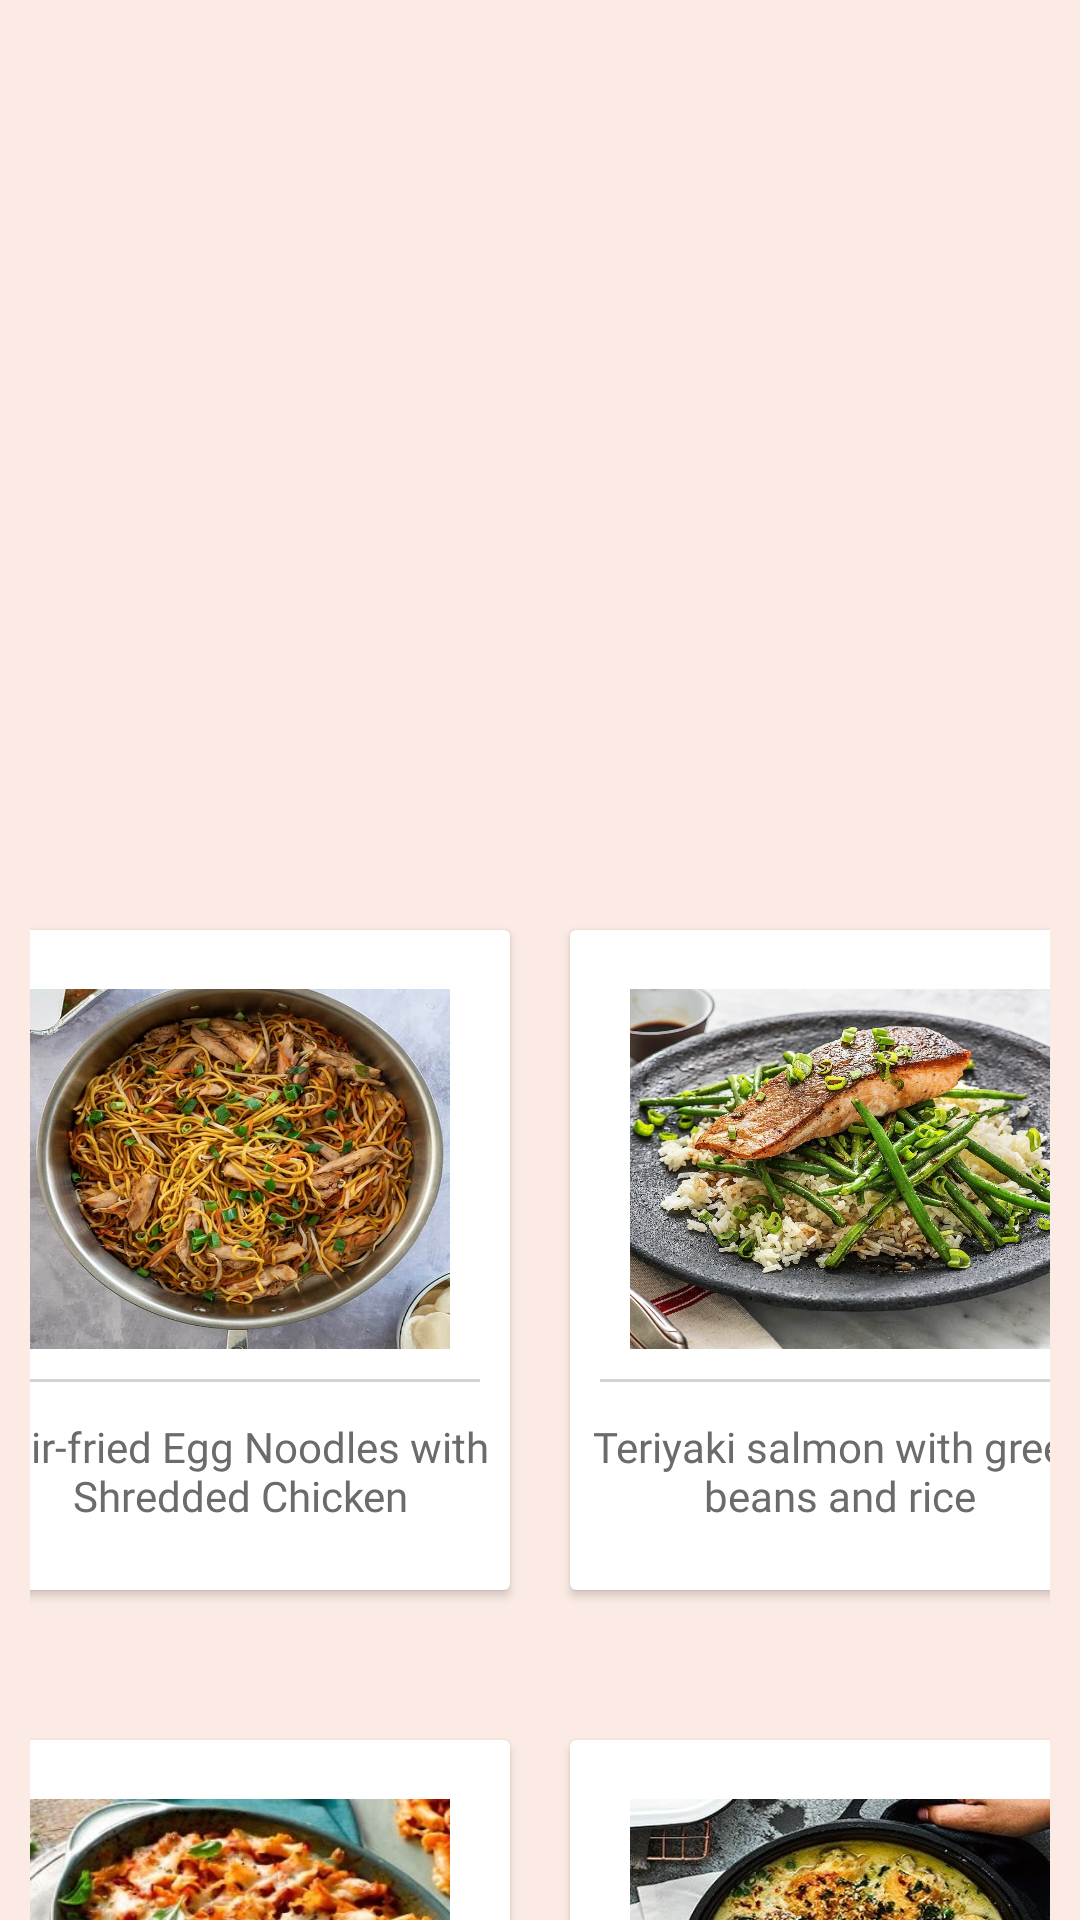

Reconstruct the res/layout file that produces this screen, plus the resources it refers to.
<!-- AndroidManifest.xml: application theme AppTheme -->
<!-- res/layout/activity_dinner__recipe.xml -->
<?xml version="1.0" encoding="utf-8"?>
<androidx.coordinatorlayout.widget.CoordinatorLayout xmlns:android="http://schemas.android.com/apk/res/android"
    xmlns:app="http://schemas.android.com/apk/res-auto"
    xmlns:tools="http://schemas.android.com/tools"
    android:layout_width="match_parent"
    android:layout_height="match_parent"
    tools:context=".Dinner_Recipe"
    android:gravity="center"
    android:background="@color/colorPrimary">

    <com.google.android.material.appbar.AppBarLayout
        android:id="@+id/appbar"
        android:layout_width="match_parent"
        android:layout_height="260dp"
        android:layout_marginBottom="399dp"
        android:theme="@style/ThemeOverlay.AppCompat.Dark.ActionBar"
        app:layout_constraintBottom_toBottomOf="parent"
        app:layout_constraintEnd_toEndOf="parent"
        app:layout_constraintStart_toStartOf="parent">

        <com.google.android.material.appbar.CollapsingToolbarLayout
            android:id="@+id/collapsingToolbar"
            android:layout_width="match_parent"
            android:layout_height="match_parent"
            android:background="@drawable/dinner_background"
            app:contentScrim="@color/backgroundColor"
            app:expandedTitleMarginEnd="64dp"
            app:expandedTitleMarginStart="18dp"
            app:layout_scrollFlags="exitUntilCollapsed|scroll">

            <androidx.appcompat.widget.Toolbar
                android:id="@+id/toolBarId"
                android:layout_width="match_parent"
                android:layout_height="?attr/actionBarSize"
                app:layout_collapseMode="pin"
                app:popupTheme="@style/ThemeOverlay.AppCompat.Light" />
        </com.google.android.material.appbar.CollapsingToolbarLayout>

    </com.google.android.material.appbar.AppBarLayout>

    <androidx.core.widget.NestedScrollView
        android:layout_width="match_parent"
        android:layout_height="match_parent"
        app:layout_behavior="com.google.android.material.appbar.AppBarLayout$ScrollingViewBehavior">

        <LinearLayout
            android:layout_width="match_parent"
            android:layout_height="wrap_content"
            android:background="@color/colorPrimary"
            android:orientation="vertical"
            android:padding="10dp"
            android:gravity="center"
            android:id="@+id/lunch_layout">

            <LinearLayout
                android:layout_width="match_parent"
                android:layout_height="wrap_content"
                android:clipToPadding="false"
                android:paddingTop="30dp"
                android:paddingBottom="30dp"
                android:gravity="center"
                android:orientation="horizontal">
                
                <androidx.cardview.widget.CardView
                    android:id="@+id/chicken_noodles"
                    android:foreground="?android:attr/selectableItemBackground"
                    android:clickable="true"
                    android:layout_width="180dp"
                    android:layout_height="220dp"
                    android:layout_margin="10dp">
                    <LinearLayout
                        android:layout_width="match_parent"
                        android:layout_height="match_parent"
                        android:orientation="vertical"
                        android:gravity="center">
                        <ImageView
                            android:layout_width="140dp"
                            android:layout_height="120dp"
                            android:background="@drawable/chicken_chow_mein"
                            android:padding="10dp" />
                        <View
                            android:layout_width="match_parent"
                            android:layout_height="1dp"
                            android:background="@color/lightGreyLine"
                            android:layout_margin="10dp" />

                        <TextView
                            android:layout_width="wrap_content"
                            android:layout_height="wrap_content"
                            android:gravity="center"
                            android:fontFamily="@font/arbutus_slab"
                            android:text="@string/noodles"
                            android:padding="2dp"
                            android:textColor="@color/darkGrey" />

                    </LinearLayout>
                </androidx.cardview.widget.CardView>

                
                <androidx.cardview.widget.CardView
                    android:id="@+id/veg_salmon"
                    android:foreground="?android:attr/selectableItemBackground"
                    android:clickable="true"
                    android:layout_width="180dp"
                    android:layout_height="220dp"
                    android:layout_margin="10dp">
                    <LinearLayout
                        android:layout_width="match_parent"
                        android:layout_height="match_parent"
                        android:orientation="vertical"
                        android:gravity="center">
                        <ImageView
                            android:layout_width="140dp"
                            android:layout_height="120dp"
                            android:background="@drawable/salmon_teriyaki"
                            android:padding="10dp" />
                        <View
                            android:layout_width="match_parent"
                            android:layout_height="1dp"
                            android:background="@color/lightGreyLine"
                            android:layout_margin="10dp" />

                        <TextView
                            android:layout_width="wrap_content"
                            android:layout_height="wrap_content"
                            android:gravity="center"
                            android:fontFamily="@font/arbutus_slab"
                            android:text="@string/salmon"
                            android:padding="2dp"
                            android:textColor="@color/darkGrey" />

                    </LinearLayout>
                </androidx.cardview.widget.CardView>

            </LinearLayout>

            <LinearLayout
                android:layout_width="match_parent"
                android:layout_height="wrap_content"
                android:clipToPadding="false"
                android:gravity="center"
                android:orientation="horizontal">
                
                <androidx.cardview.widget.CardView
                    android:id="@+id/pasta_bake"
                    android:foreground="?android:attr/selectableItemBackground"
                    android:clickable="true"
                    android:layout_width="180dp"
                    android:layout_height="220dp"
                    android:layout_margin="10dp">
                    <LinearLayout
                        android:layout_width="match_parent"
                        android:layout_height="match_parent"
                        android:orientation="vertical"
                        android:gravity="center">
                        <ImageView
                            android:layout_width="140dp"
                            android:layout_height="120dp"
                            android:background="@drawable/pasta_bake"
                            android:padding="10dp" />
                        <View
                            android:layout_width="match_parent"
                            android:layout_height="1dp"
                            android:background="@color/lightGreyLine"
                            android:layout_margin="10dp" />

                        <TextView
                            android:layout_width="wrap_content"
                            android:layout_height="wrap_content"
                            android:gravity="center"
                            android:fontFamily="@font/arbutus_slab"
                            android:text="@string/pasta_bake"
                            android:padding="2dp"
                            android:textColor="@color/darkGrey" />

                    </LinearLayout>
                </androidx.cardview.widget.CardView>

                
                <androidx.cardview.widget.CardView
                    android:id="@+id/creamy_chicken"
                    android:foreground="?android:attr/selectableItemBackground"
                    android:clickable="true"
                    android:layout_width="180dp"
                    android:layout_height="220dp"
                    android:layout_margin="10dp">
                    <LinearLayout
                        android:layout_width="match_parent"
                        android:layout_height="match_parent"
                        android:orientation="vertical"
                        android:gravity="center">
                        <ImageView
                            android:layout_width="140dp"
                            android:layout_height="120dp"
                            android:background="@drawable/chicken_stew"
                            android:padding="10dp" />
                        <View
                            android:layout_width="match_parent"
                            android:layout_height="1dp"
                            android:background="@color/lightGreyLine"
                            android:layout_margin="10dp" />

                        <TextView
                            android:layout_width="wrap_content"
                            android:layout_height="wrap_content"
                            android:gravity="center"
                            android:fontFamily="@font/arbutus_slab"
                            android:text="@string/creamy"
                            android:padding="2dp"
                            android:textColor="@color/darkGrey" />

                    </LinearLayout>
                </androidx.cardview.widget.CardView>
            </LinearLayout>

        </LinearLayout>

    </androidx.core.widget.NestedScrollView>

</androidx.coordinatorlayout.widget.CoordinatorLayout>
<!-- resources referenced by this layout -->
<resources>
  <color name="backgroundColor">#e4dcd8</color>
  <color name="colorPrimary">#fbebe4</color>
  <color name="darkGrey">#6C6A6A</color>
  <color name="lightGreyLine">#d3d3d3</color>
  <!-- drawable chicken_chow_mein: jpg bitmap (drawable, 191944 bytes) -->
  <!-- drawable chicken_stew: jpg bitmap (drawable, 131559 bytes) -->
  <!-- drawable pasta_bake: jpg bitmap (drawable, 81290 bytes) -->
  <!-- drawable salmon_teriyaki: jpg bitmap (drawable, 384239 bytes) -->
  <string name="creamy">Creamy Stew with Smashed Mini Potatoes</string>
  <string name="noodles">Stir-fried Egg Noodles with Shredded Chicken</string>
  <string name="pasta_bake">Gooey Cheese and Chicken Pasta Bake</string>
  <string name="salmon">Teriyaki salmon with green beans and rice</string>
  <style name="AppTheme" parent="Theme.MaterialComponents.Light.NoActionBar.Bridge">
          
          <item name="colorPrimary">@color/colorPrimary</item>
          <item name="colorPrimaryDark">@color/colorPrimaryDark</item>
          <item name="colorAccent">@color/darkGrey</item>
      </style>
  <color name="colorPrimaryDark">#ecdcdc</color>
</resources>
